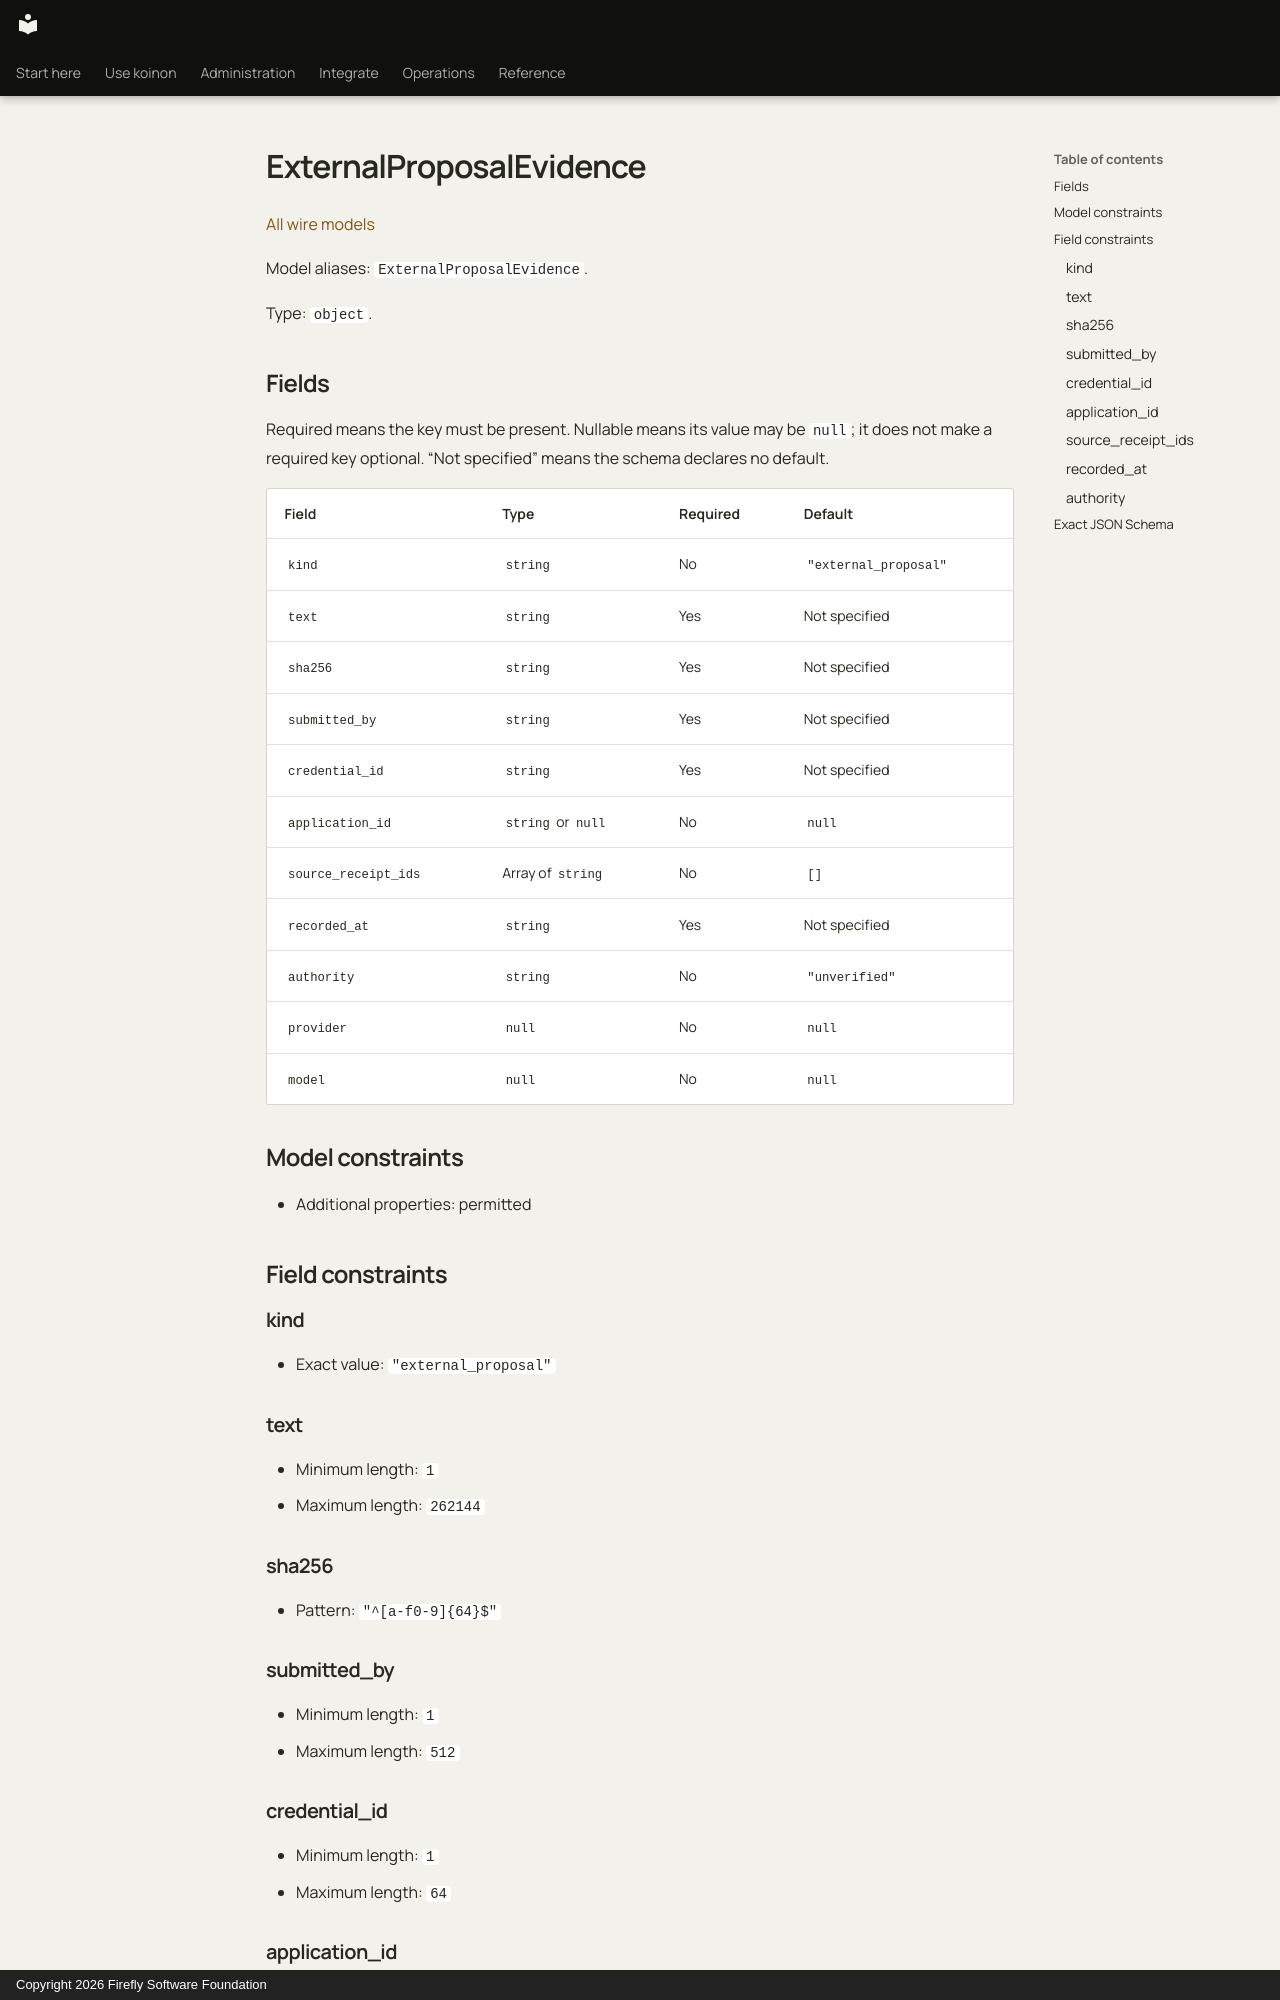

repository: fireflyframework/firefly-koinon · page: reference/models/externalproposalevidence/index.html · generator: mkdocs · copyright: Copyright 2026 Firefly Software Foundation

<!-- Copyright 2026 Firefly Software Foundation -->
<!-- SPDX-License-Identifier: Apache-2.0 -->

# ExternalProposalEvidence

[All wire models](index.md)

Model aliases: `ExternalProposalEvidence`.

Type: `object`.

## Fields

Required means the key must be present. Nullable means its value may be `null`; it does not make a required key optional. “Not specified” means the schema declares no default.

| Field | Type | Required | Default |
| --- | --- | --- | --- |
| `kind` | `string` | No | `"external_proposal"` |
| `text` | `string` | Yes | Not specified |
| `sha256` | `string` | Yes | Not specified |
| `submitted_by` | `string` | Yes | Not specified |
| `credential_id` | `string` | Yes | Not specified |
| `application_id` | `string` or `null` | No | `null` |
| `source_receipt_ids` | Array of `string` | No | `[]` |
| `recorded_at` | `string` | Yes | Not specified |
| `authority` | `string` | No | `"unverified"` |
| `provider` | `null` | No | `null` |
| `model` | `null` | No | `null` |

## Model constraints

- Additional properties: permitted

## Field constraints

### kind

- Exact value: `"external_proposal"`

### text

- Minimum length: `1`
- Maximum length: `262144`

### sha256

- Pattern: `"^[a-f0-9]{64}$"`

### submitted_by

- Minimum length: `1`
- Maximum length: `512`

### credential_id

- Minimum length: `1`
- Maximum length: `64`

### application_id

- anyOf branch 1 (`string`): Minimum length: `1`
- anyOf branch 1 (`string`): Maximum length: `64`

### source_receipt_ids

- Maximum items: `32`
- Each item: Minimum length: `1`
- Each item: Maximum length: `64`
